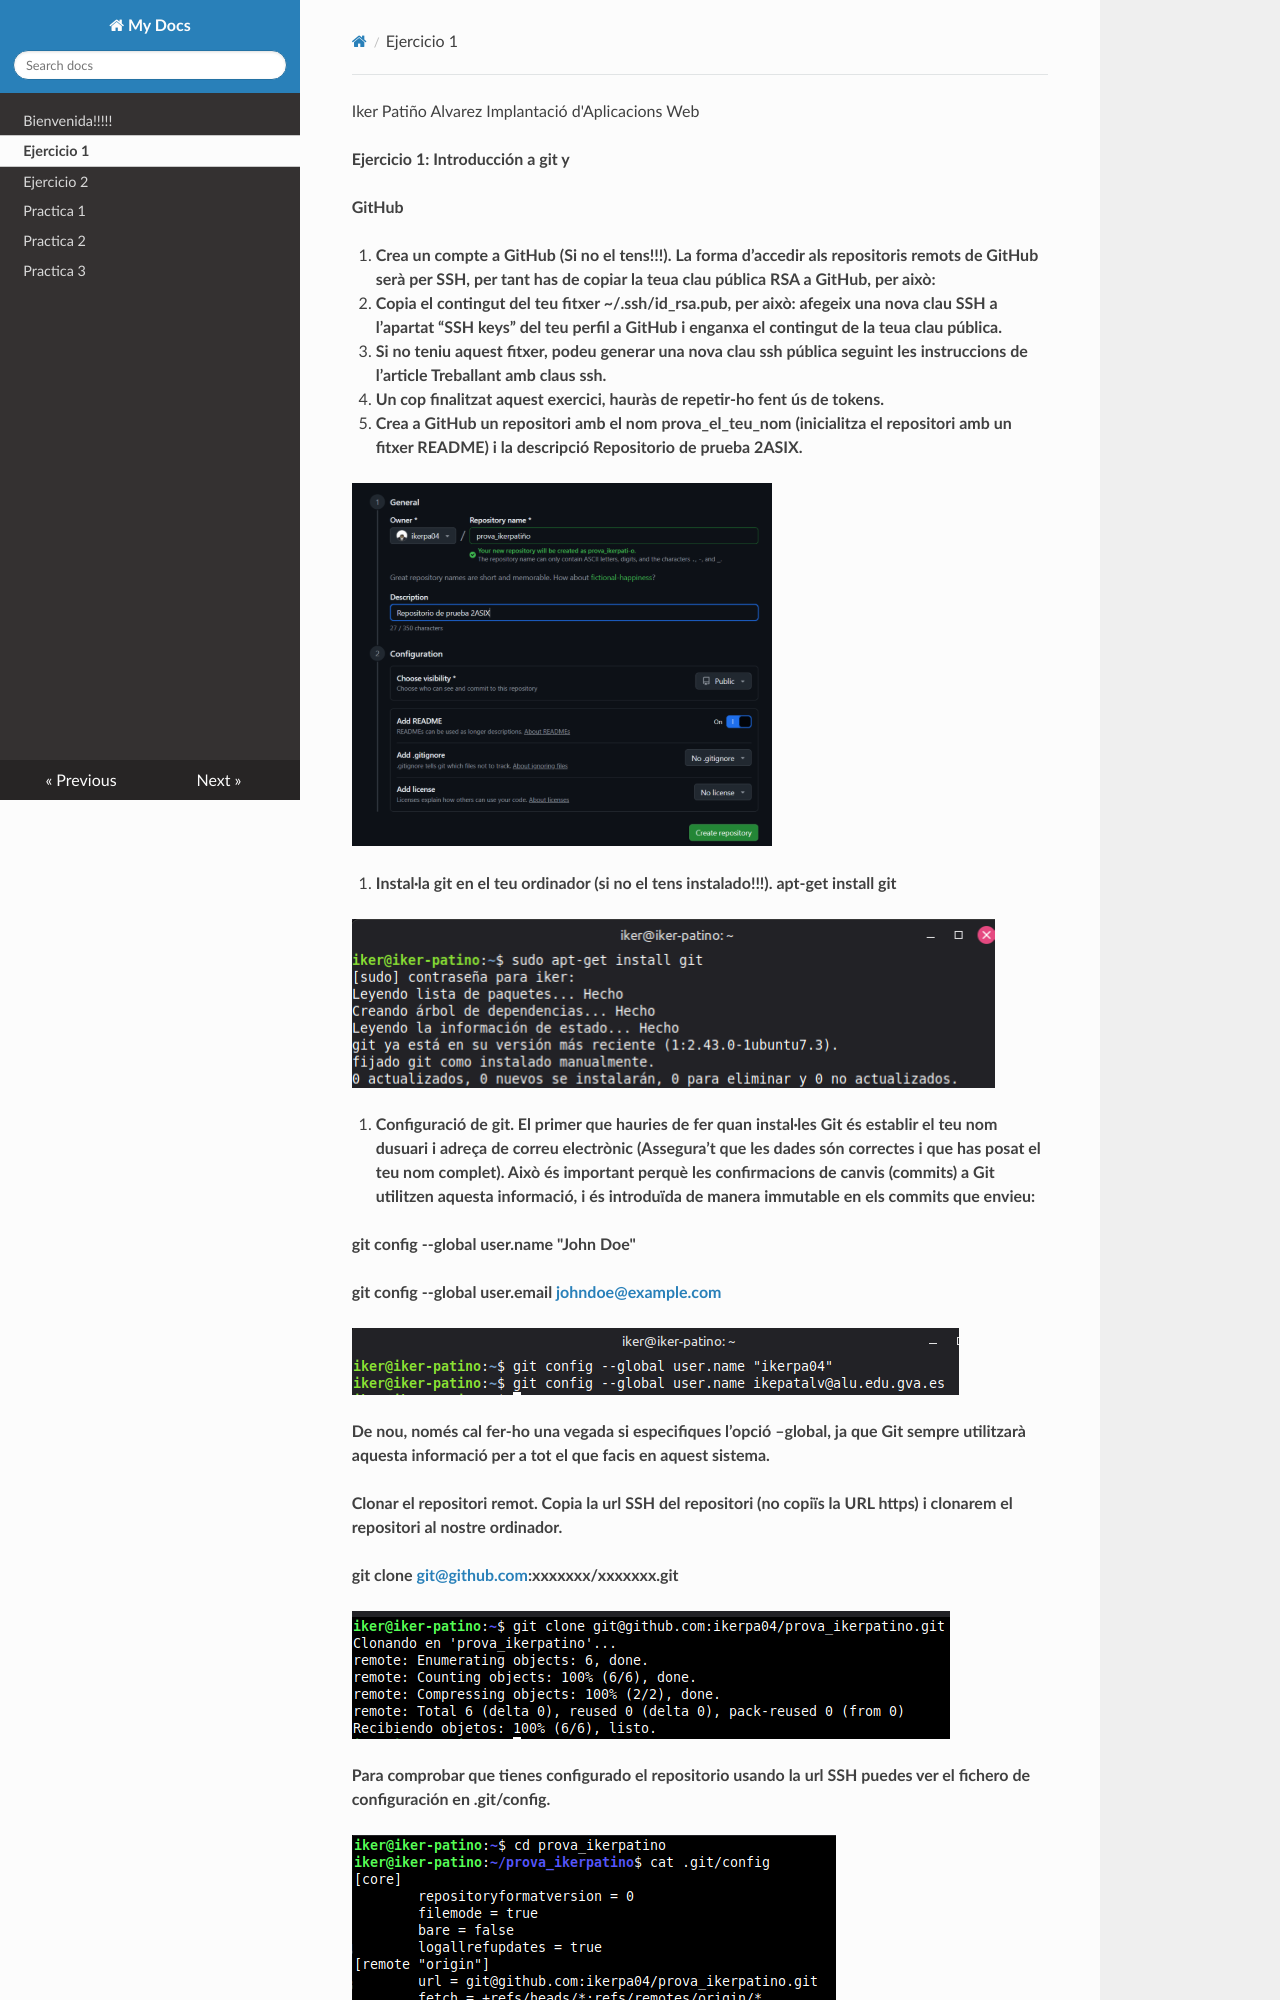

repository: ikerpa04/practica4 · page: ex1/u1_ex1_IkerPatino/index.html · generator: mkdocs

Iker Patiño Alvarez Implantació d'Aplicacions Web

**Ejercicio 1: Introducción a git y**

**GitHub**

1. **Crea un compte a GitHub (Si no el tens!!!). La forma d’accedir als repositoris remots de GitHub serà per SSH, per tant has de copiar la teua clau pública RSA a GitHub, per això:**
- **Copia el contingut del teu fitxer ~/.ssh/id\_rsa.pub, per això: afegeix una nova clau SSH a l’apartat “SSH keys” del teu perfil a GitHub i enganxa el contingut de la teua clau pública.**
- **Si no teniu aquest fitxer, podeu generar una nova clau ssh pública seguint les instruccions de l’article Treballant amb claus ssh.**
- **Un cop finalitzat aquest exercici, hauràs de repetir-ho fent ús de tokens.**
2. **Crea a GitHub un repositori amb el nom prova\_el\_teu\_nom (inicialitza el repositori amb un fitxer README) i la descripció Repositorio de prueba 2ASIX.**

![](Aspose.Words.6b25ee28-ffb6-4304-bced-34ef70360207.001.png)

3. **Instal·la git en el teu ordinador (si no el tens instalado!!!). apt-get install git**

![](Aspose.Words.6b25ee28-ffb6-4304-bced-34ef70360207.002.png)

4. **Configuració de git. El primer que hauries de fer quan instal·les Git és establir el teu nom dusuari i adreça de correu electrònic (Assegura’t que les dades són correctes i que has posat el teu nom complet). Això és important perquè les confirmacions de canvis (commits) a Git utilitzen aquesta informació, i és introduïda de manera immutable en els commits que envieu:**

**git config --global user.name "John Doe"**

**git config --global user.email [**johndoe@example.com**](mailto:johndoe@example.com)**

![](Aspose.Words.6b25ee28-ffb6-4304-bced-34ef70360207.003.png)

**De nou, només cal fer-ho una vegada si especifiques l’opció –global, ja que Git sempre utilitzarà aquesta informació per a tot el que facis en aquest sistema.**

**Clonar el repositori remot. Copia la url SSH del repositori (no copiïs la URL https) i clonarem el repositori al nostre ordinador.**
